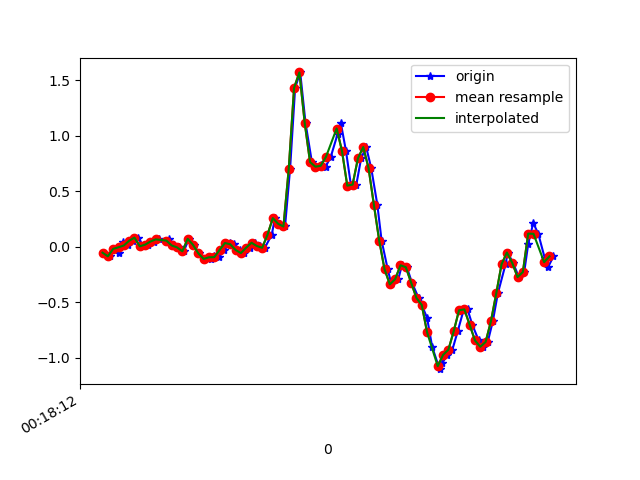

Data behind this chart, as committed beside it:
1617668292720, 363929419010044, -0.05550796, -0.34017402, 0.0123143
1617668292747, 363929438057436, -0.08849, 0.1998, -0.03045
1617668292768, 363929457080028, -0.0213, -0.1374, 0.03308
1617668292781, 363929476102620, -0.05673, 0.01779, -0.02922
1617668292797, 363929495150012, 0.04345, 0.1986, 0.008649
1617668292816, 363929514134252, 0.009244, -0.1606, 0.01354
1617668292835, 363929533177996, 0.052, 0.07033, -0.01456
1617668292855, 363929552196972, 0.0801, -0.2779, 0.04652
1617668292873, 363929571240716, 0.001913, -0.1923, -0.007233
1617668292892, 363929590259660, 0.01657, 0.063, 0.003762
1617668292912, 363929609303404, 0.04467, -0.1985, 0.03064
1617668292933, 363929628334764, 0.06422, 0.03368, -0.028
1617668292971, 363929647379308, 0.06911, -0.0775, 0.01964
1617668292974, 363929666399084, 0.03734, -0.1838, 0.02331
1617668292987, 363929685443628, 0.009244, 0.02512, -0.01945
1617668293006, 363929704488204, -0.00786, -0.185, 0.03064
1617668293025, 363929723503468, -0.04329, -0.07384, 0.007427
1617668293045, 363929742547788, 0.06911, 0.1668, -0.00479
1617668293063, 363929761567308, 0.01535, -0.004198, 0.04652
1617668293082, 363929780611660, -0.06162, -0.02619, 0.02453
1617668293103, 363929799631148, -0.1117, 0.04467, 0.01964
1617668293129, 363929818652844, -0.1105, 0.05322, 0.01842
1617668293139, 363929837671340, -0.08361, 0.06666, 0.04041
1617668293158, 363929856714668, -0.09583, 0.07399, 0.03186
1617668293178, 363929875733228, -0.03107, 0.09476, 0.01964
1617668293199, 363929894776556, 0.03123, 0.1009, 0.03186
1617668293215, 363929913785708, 0.02024, 0.0911, 0.03675
1617668293235, 363929932828716, -0.03107, 0.08132, 0.02942
1617668293253, 363929951871660, -0.05917, 0.07277, 0.02209
1617668293274, 363929970889900, -0.0103, 0.05811, 0.03186
1617668293292, 363929989908076, 0.03368, 0.02879, 0.04652
1617668293311, 363930008951020, 0.004357, 0.02024, 0.04041
1617668293330, 363930027988652, -0.01153, 0.03856, 0.02331
1617668293356, 363930047006636, 0.1058, 0.03612, 0.03553
1617668293368, 363930066049388, 0.256, -0.01031, 0.05996
1617668293387, 363930085067436, 0.2047, -0.07628, -0.01701
1617668293406, 363930104110252, 0.1803, -0.1679, -0.2027
1617668293425, 363930123124460, 0.7007, -0.4013, -0.2589
1617668293444, 363930142167148, 1.43, -0.7837, -0.2174
1617668293463, 363930161185068, 1.568, -1.272, -0.2161
1617668293483, 363930180227756, 1.112, -1.773, -0.3249
1617668293507, 363930199245612, 0.7606, -2.272, -0.4361
1617668293520, 363930218286700, 0.7191, -2.718, -0.4825
1617668293540, 363930237304556, 0.7337, -3.032, -0.5705
1617668293559, 363930256347180, 0.7203, -3.171, -0.7256
1617668293578, 363930275365036, 0.8083, -3.211, -0.8429
1617668293604, 363930294407724, 1.017, -3.216, -0.8722
1617668293616, 363930313425516, 1.109, -3.149, -0.8368
1617668293635, 363930332461676, 0.862, -2.989, -0.8233
1617668293654, 363930351479404, 0.548, -2.732, -0.8502
1617668293674, 363930370521836, 0.5578, -2.417, -0.8453
1617668293692, 363930389564396, 0.7936, -2.088, -0.7525
1617668293711, 363930408582124, 0.8962, -1.734, -0.5949
1617668293730, 363930427616748, 0.7056, -1.371, -0.4165
1617668293753, 363930446634348, 0.3758, -1.008, -0.2858
1617668293769, 363930465676652, 0.05323, -0.6481, -0.1819
1617668293792, 363930484694124, -0.2046, -0.2986, -0.08176
1617668293806, 363930503736428, -0.3414, 0.05933, 0.02331
1617668293832, 363930522740076, -0.2937, 0.4381, 0.1333
1617668293845, 363930541782124, -0.1691, 0.8095, 0.2518
1617668293864, 363930560799468, -0.1862, 1.128, 0.341
... 29 more rows
